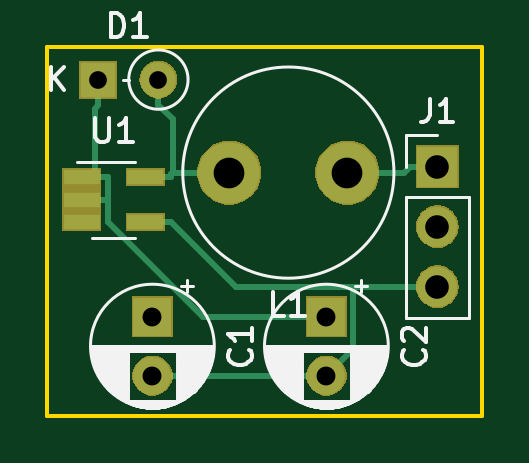
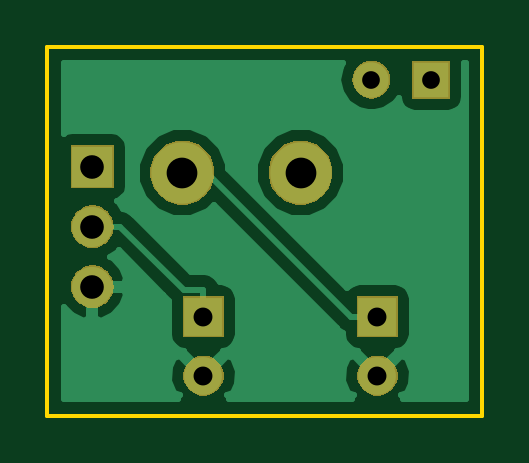
Circuit board: 10 layer files. Board 18.4 x 15.6 mm.
- bottom_copper: ncp1402-B.Cu.gbl (12826 bytes)
- bottom_mask: ncp1402-B.Mask.gbs (9364 bytes)
- paste: ncp1402-B.Paste.gbp (525 bytes)
- bottom_silk: ncp1402-B.SilkS.gbo (526 bytes)
- outline: ncp1402-Edge.Cuts.gm1 (716 bytes)
- top_copper: ncp1402-F.Cu.gtl (3795 bytes)
- top_mask: ncp1402-F.Mask.gts (9844 bytes)
- paste: ncp1402-F.Paste.gtp (712 bytes)
- top_silk: ncp1402-F.SilkS.gto (16436 bytes)
- drill: ncp1402.drl (384 bytes)

=== bottom_copper: ncp1402-B.Cu.gbl (12826 bytes, source omitted) ===
=== bottom_mask: ncp1402-B.Mask.gbs (9364 bytes, source omitted) ===
=== paste: ncp1402-B.Paste.gbp ===
G04 #@! TF.GenerationSoftware,KiCad,Pcbnew,5.0.2+dfsg1-1~bpo9+1*
G04 #@! TF.CreationDate,2020-08-26T14:23:20+01:00*
G04 #@! TF.ProjectId,ncp1402,6e637031-3430-4322-9e6b-696361645f70,rev?*
G04 #@! TF.SameCoordinates,Original*
G04 #@! TF.FileFunction,Paste,Bot*
G04 #@! TF.FilePolarity,Positive*
%FSLAX46Y46*%
G04 Gerber Fmt 4.6, Leading zero omitted, Abs format (unit mm)*
G04 Created by KiCad (PCBNEW 5.0.2+dfsg1-1~bpo9+1) date Wed 26 Aug 2020 14:23:20 IST*
%MOMM*%
%LPD*%
G01*
G04 APERTURE LIST*
G04 APERTURE END LIST*
M02*

=== bottom_silk: ncp1402-B.SilkS.gbo ===
G04 #@! TF.GenerationSoftware,KiCad,Pcbnew,5.0.2+dfsg1-1~bpo9+1*
G04 #@! TF.CreationDate,2020-08-26T14:23:20+01:00*
G04 #@! TF.ProjectId,ncp1402,6e637031-3430-4322-9e6b-696361645f70,rev?*
G04 #@! TF.SameCoordinates,Original*
G04 #@! TF.FileFunction,Legend,Bot*
G04 #@! TF.FilePolarity,Positive*
%FSLAX46Y46*%
G04 Gerber Fmt 4.6, Leading zero omitted, Abs format (unit mm)*
G04 Created by KiCad (PCBNEW 5.0.2+dfsg1-1~bpo9+1) date Wed 26 Aug 2020 14:23:20 IST*
%MOMM*%
%LPD*%
G01*
G04 APERTURE LIST*
G04 APERTURE END LIST*
M02*

=== outline: ncp1402-Edge.Cuts.gm1 ===
G04 #@! TF.GenerationSoftware,KiCad,Pcbnew,5.0.2+dfsg1-1~bpo9+1*
G04 #@! TF.CreationDate,2020-08-26T14:23:20+01:00*
G04 #@! TF.ProjectId,ncp1402,6e637031-3430-4322-9e6b-696361645f70,rev?*
G04 #@! TF.SameCoordinates,Original*
G04 #@! TF.FileFunction,Profile,NP*
%FSLAX46Y46*%
G04 Gerber Fmt 4.6, Leading zero omitted, Abs format (unit mm)*
G04 Created by KiCad (PCBNEW 5.0.2+dfsg1-1~bpo9+1) date Wed 26 Aug 2020 14:23:20 IST*
%MOMM*%
%LPD*%
G01*
G04 APERTURE LIST*
%ADD10C,0.150000*%
G04 APERTURE END LIST*
D10*
X130302000Y-84328000D02*
X130302000Y-68707000D01*
X148717000Y-84328000D02*
X130302000Y-84328000D01*
X148717000Y-68707000D02*
X148717000Y-84328000D01*
X130302000Y-68707000D02*
X148717000Y-68707000D01*
M02*

=== top_copper: ncp1402-F.Cu.gtl ===
G04 #@! TF.GenerationSoftware,KiCad,Pcbnew,5.0.2+dfsg1-1~bpo9+1*
G04 #@! TF.CreationDate,2020-08-26T14:23:20+01:00*
G04 #@! TF.ProjectId,ncp1402,6e637031-3430-4322-9e6b-696361645f70,rev?*
G04 #@! TF.SameCoordinates,Original*
G04 #@! TF.FileFunction,Copper,L1,Top*
G04 #@! TF.FilePolarity,Positive*
%FSLAX46Y46*%
G04 Gerber Fmt 4.6, Leading zero omitted, Abs format (unit mm)*
G04 Created by KiCad (PCBNEW 5.0.2+dfsg1-1~bpo9+1) date Wed 26 Aug 2020 14:23:20 IST*
%MOMM*%
%LPD*%
G01*
G04 APERTURE LIST*
G04 #@! TA.AperFunction,ComponentPad*
%ADD10R,1.500000X1.500000*%
G04 #@! TD*
G04 #@! TA.AperFunction,ComponentPad*
%ADD11O,1.500000X1.500000*%
G04 #@! TD*
G04 #@! TA.AperFunction,ComponentPad*
%ADD12C,1.600000*%
G04 #@! TD*
G04 #@! TA.AperFunction,ComponentPad*
%ADD13R,1.600000X1.600000*%
G04 #@! TD*
G04 #@! TA.AperFunction,ComponentPad*
%ADD14R,1.700000X1.700000*%
G04 #@! TD*
G04 #@! TA.AperFunction,ComponentPad*
%ADD15O,1.700000X1.700000*%
G04 #@! TD*
G04 #@! TA.AperFunction,ComponentPad*
%ADD16C,2.600000*%
G04 #@! TD*
G04 #@! TA.AperFunction,SMDPad,CuDef*
%ADD17R,1.560000X0.650000*%
G04 #@! TD*
G04 #@! TA.AperFunction,Conductor*
%ADD18C,0.250000*%
G04 #@! TD*
G04 APERTURE END LIST*
D10*
G04 #@! TO.P,D1,1*
G04 #@! TO.N,/Vout*
X132461000Y-70104000D03*
D11*
G04 #@! TO.P,D1,2*
G04 #@! TO.N,Net-(D1-Pad2)*
X135001000Y-70104000D03*
G04 #@! TD*
D12*
G04 #@! TO.P,C2,2*
G04 #@! TO.N,GND*
X142113000Y-82637000D03*
D13*
G04 #@! TO.P,C2,1*
G04 #@! TO.N,/Vout*
X142113000Y-80137000D03*
G04 #@! TD*
G04 #@! TO.P,C1,1*
G04 #@! TO.N,/Vin*
X134747000Y-80137000D03*
D12*
G04 #@! TO.P,C1,2*
G04 #@! TO.N,GND*
X134747000Y-82637000D03*
G04 #@! TD*
D14*
G04 #@! TO.P,J1,1*
G04 #@! TO.N,/Vin*
X146812000Y-73787000D03*
D15*
G04 #@! TO.P,J1,2*
G04 #@! TO.N,/Vout*
X146812000Y-76327000D03*
G04 #@! TO.P,J1,3*
G04 #@! TO.N,GND*
X146812000Y-78867000D03*
G04 #@! TD*
D16*
G04 #@! TO.P,L1,1*
G04 #@! TO.N,/Vin*
X143002000Y-74041000D03*
G04 #@! TO.P,L1,2*
G04 #@! TO.N,Net-(D1-Pad2)*
X138002000Y-74041000D03*
G04 #@! TD*
D17*
G04 #@! TO.P,U1,1*
G04 #@! TO.N,/Vout*
X131746000Y-74234000D03*
G04 #@! TO.P,U1,2*
X131746000Y-75184000D03*
G04 #@! TO.P,U1,3*
G04 #@! TO.N,Net-(U1-Pad3)*
X131746000Y-76134000D03*
G04 #@! TO.P,U1,4*
G04 #@! TO.N,GND*
X134446000Y-76134000D03*
G04 #@! TO.P,U1,5*
G04 #@! TO.N,Net-(D1-Pad2)*
X134446000Y-74234000D03*
G04 #@! TD*
D18*
G04 #@! TO.N,/Vout*
X142113000Y-80137000D02*
X136869400Y-80137000D01*
X136869400Y-80137000D02*
X132851300Y-76118900D01*
X132851300Y-76118900D02*
X132851300Y-75184000D01*
X132461000Y-70104000D02*
X132461000Y-71179300D01*
X132298700Y-74234000D02*
X132298700Y-71341600D01*
X132298700Y-71341600D02*
X132461000Y-71179300D01*
X132298700Y-74234000D02*
X132851300Y-74234000D01*
X131746000Y-74234000D02*
X132298700Y-74234000D01*
X131746000Y-75184000D02*
X132851300Y-75184000D01*
X132851300Y-75184000D02*
X132851300Y-74234000D01*
G04 #@! TO.N,GND*
X143250300Y-78867000D02*
X146812000Y-78867000D01*
X135551300Y-76134000D02*
X138284300Y-78867000D01*
X138284300Y-78867000D02*
X143250300Y-78867000D01*
X143250300Y-78867000D02*
X143250300Y-81499700D01*
X143250300Y-81499700D02*
X142113000Y-82637000D01*
X134446000Y-76134000D02*
X135551300Y-76134000D01*
X134747000Y-82637000D02*
X142113000Y-82637000D01*
G04 #@! TO.N,Net-(D1-Pad2)*
X134446000Y-74234000D02*
X135551300Y-74234000D01*
X135001000Y-70104000D02*
X135001000Y-71179300D01*
X135605600Y-74041000D02*
X135605600Y-71783900D01*
X135605600Y-71783900D02*
X135001000Y-71179300D01*
X135551300Y-74234000D02*
X135551300Y-74095300D01*
X135551300Y-74095300D02*
X135605600Y-74041000D01*
X135605600Y-74041000D02*
X138002000Y-74041000D01*
G04 #@! TO.N,/Vin*
X146812000Y-73787000D02*
X145636700Y-73787000D01*
X143002000Y-74041000D02*
X145382700Y-74041000D01*
X145382700Y-74041000D02*
X145636700Y-73787000D01*
G04 #@! TD*
M02*

=== top_mask: ncp1402-F.Mask.gts (9844 bytes, source omitted) ===
=== paste: ncp1402-F.Paste.gtp ===
G04 #@! TF.GenerationSoftware,KiCad,Pcbnew,5.0.2+dfsg1-1~bpo9+1*
G04 #@! TF.CreationDate,2020-08-26T14:23:20+01:00*
G04 #@! TF.ProjectId,ncp1402,6e637031-3430-4322-9e6b-696361645f70,rev?*
G04 #@! TF.SameCoordinates,Original*
G04 #@! TF.FileFunction,Paste,Top*
G04 #@! TF.FilePolarity,Positive*
%FSLAX46Y46*%
G04 Gerber Fmt 4.6, Leading zero omitted, Abs format (unit mm)*
G04 Created by KiCad (PCBNEW 5.0.2+dfsg1-1~bpo9+1) date Wed 26 Aug 2020 14:23:20 IST*
%MOMM*%
%LPD*%
G01*
G04 APERTURE LIST*
%ADD10R,1.560000X0.650000*%
G04 APERTURE END LIST*
D10*
G04 #@! TO.C,U1*
X131746000Y-74234000D03*
X131746000Y-75184000D03*
X131746000Y-76134000D03*
X134446000Y-76134000D03*
X134446000Y-74234000D03*
G04 #@! TD*
M02*

=== top_silk: ncp1402-F.SilkS.gto (16436 bytes, source omitted) ===
=== drill: ncp1402.drl ===
M48
;DRILL file {KiCad 5.0.2+dfsg1-1~bpo9+1} date Wed 26 Aug 2020 14:23:38 IST
;FORMAT={3:3/ absolute / metric / suppress leading zeros}
FMAT,2
METRIC,TZ
T1C0.750
T2C0.800
T3C1.000
T4C1.300
%
G90
G05
T1
X132461Y-70104
X135001Y-70104
T2
X142113Y-80137
X142113Y-82637
X134747Y-80137
X134747Y-82637
T3
X146812Y-73787
X146812Y-76327
X146812Y-78867
T4
X138002Y-74041
X143002Y-74041
T0
M30

